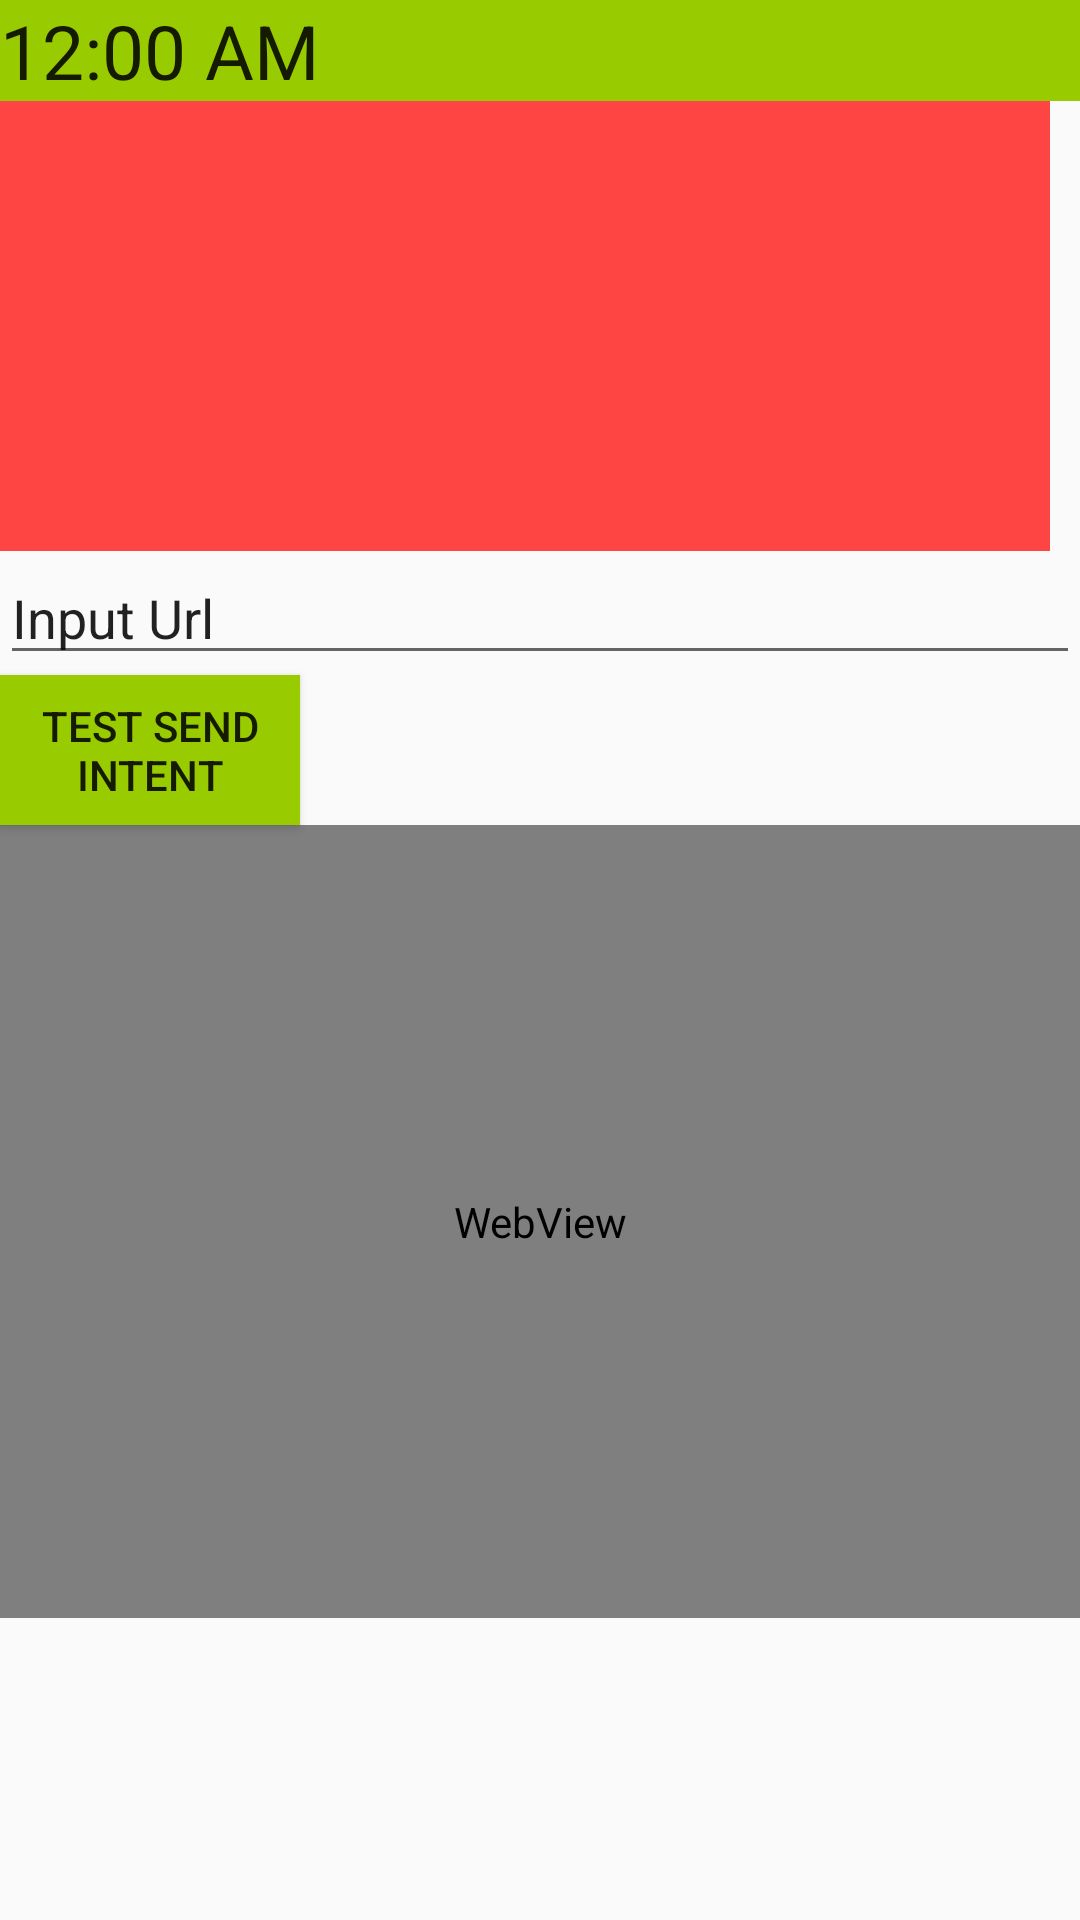

Reconstruct the res/layout file that produces this screen, plus the resources it refers to.
<!-- AndroidManifest.xml: application theme AppTheme -->
<!-- res/layout/try_ui.xml -->
<?xml version="1.0" encoding="utf-8"?>

<LinearLayout xmlns:android="http://schemas.android.com/apk/res/android"
              android:layout_width="match_parent"
              android:layout_height="match_parent"
              android:orientation="vertical"
              android:weightSum="1">

    <TextClock
        android:id="@+id/clock"
        android:layout_width="match_parent"
        android:layout_height="wrap_content"
        android:background="@android:color/holo_green_light"
        android:drawableLeft="@drawable/ic_launcher"
        android:drawablePadding="5dp"
        android:textSize="25sp"/>

    <TextView
        android:id="@+id/tv"
        android:layout_width="@dimen/size"
        android:layout_height="150dp"
        android:textSize="@dimen/test_textsize"
        android:background="@android:color/holo_red_light"/>

    <EditText
        android:id="@+id/edit"
        android:layout_width="match_parent"
        android:layout_height="wrap_content"
        android:singleLine="true"
        android:text="@string/input"/>

    <Button
        android:id="@+id/btn"
        android:layout_width="100dp"
        android:layout_height="50dp"
        android:background="@android:color/holo_green_light"
        android:text="@string/call"/>


    <WebView
        android:id="@+id/webView"
        android:background="@android:color/holo_blue_bright"
        android:layout_width="match_parent"
        android:layout_height="wrap_content"
        android:layout_gravity="center_horizontal"
        android:layout_weight="0.71"/>

</LinearLayout>
<!-- resources referenced by this layout -->
<resources>
  <dimen name="size">350dp</dimen>
  <dimen name="test_textsize">20sp</dimen>
  <string name="call">Test send Intent</string>
  <string name="input">Input Url</string>
  <style name="AppTheme" parent="Theme.AppCompat.Light.NoActionBar">
  
          
          
          <item name="android:colorPrimary">@android:color/holo_red_light</item>
          
          <item name="android:statusBarColor">@android:color/holo_red_dark</item>
          
          <item name="android:colorAccent">@android:color/darker_gray</item>
      </style>
</resources>
